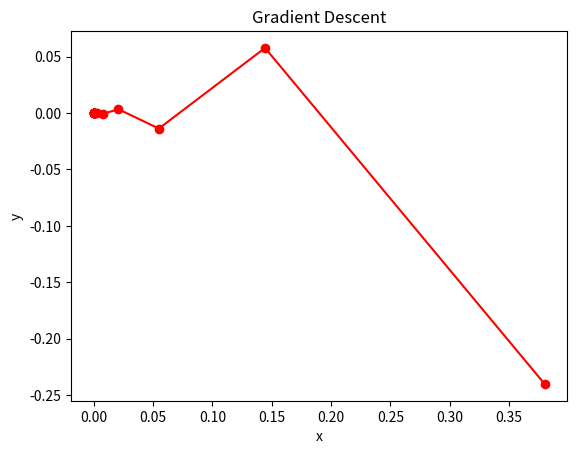
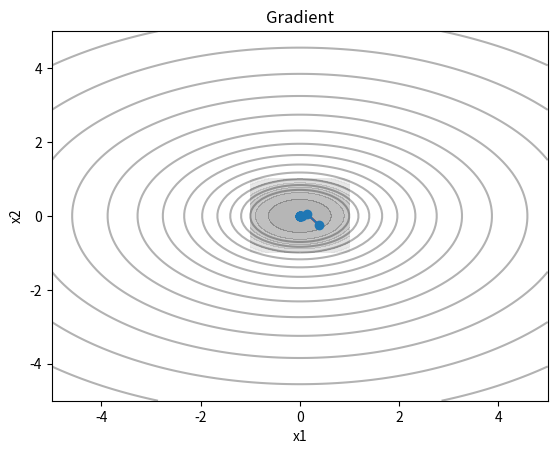
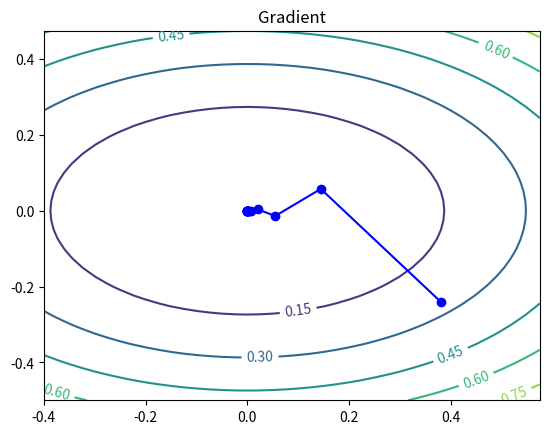

Source code (Python) for these figures, in order:
import numpy as np
import matplotlib.pyplot as plt

# Квадратичная функция двух переменных
def quadratic(x):
    return x[0]**2 + 2 * x[1]**2

# Градиент квадратичной функции
def grad_quadratic(x):
    return np.array([2 * x[0], 4 * x[1]])


# Алгоритм сходящегося градиента
def gradient_descent(x_init, lr, tol, max_iter):
    x = x_init
    iter_num = 0
    x_list = []
    x_list.append(x_init)
    while iter_num < max_iter:
        grad = grad_quadratic(x)
        if np.linalg.norm(grad) < tol:
            break
        x -= lr * grad
        iter_num += 1
        x_new=list(x)
        x_list.append(x_new)
        print("Iteration {}: x = {}, f(x) = {}".format(iter_num, x, quadratic(x)))
    return x, quadratic(x), iter_num, np.array(x_list)

# Задаем начальное значение, шаг градиентного спуска, точность и максимальное число итераций
x_init = np.array([1.0, 1.0]) # изменен тип на float64
# lr = 0.12
# tol = 1e-8
# max_iter = 300

lr = 0.31
tol = 1e-7
max_iter = 100

# Выполняем алгоритм градиентного спуска
x_star, f_x_star, num_iters, x_list = gradient_descent(x_init, lr, tol, max_iter)
x_list = x_list[1:]

# Выводим результаты
print("Optimal value= ", x_star)
print("Iterations: ", num_iters)

# # Рисуем график итераций
plt.plot(x_list[:, 0], x_list[:, 1], 'o-', color='red')
plt.xlabel('x')
plt.ylabel('y')
plt.title('Gradient Descent')
plt.show()

x_vals = np.linspace(-1, 1, 100)
y_vals = np.linspace(-1, 1, 100)
x_grid, y_grid = np.meshgrid(x_vals, y_vals)
z_grid = quadratic([x_grid, y_grid])

fig, ax = plt.subplots()
ax.contourf(x_grid, y_grid, z_grid, cmap='gray', alpha=0.3)
ax.plot([p[0] for p in x_list], [p[1] for p in x_list], marker='o', markersize=1, color='red')
ax.set_xlabel('x1')
ax.set_ylabel('x2')
plt.show()
#
# # Построение графика итераций
x = np.linspace(-5, 5, 100)
y = np.linspace(-5, 5, 100)
X, Y = np.meshgrid(x, y)
Z = quadratic([X, Y])
plt.contour(X, Y, Z, levels=np.logspace(0, 5, 35), cmap='gray', alpha=0.3)
plt.plot(*zip(*x_list), '-o')
plt.title("Gradient")
plt.xlabel("x1")
plt.ylabel("x2")
plt.show()


delta = 0.025
x = np.arange(-0.4, 0.6, delta)
y = np.arange(-0.5, 0.5, delta)
X, Y = np.meshgrid(x, y)
Z = quadratic([X, Y])
fig, ax = plt.subplots()
CS = ax.contour(X, Y, Z)
ax.clabel(CS, inline=1, fontsize=10)
ax.set_title('Gradient')

# plot steepest descent iterations
x_list = np.array(x_list)
plt.plot(x_list[:, 0], x_list[:, 1], 'bo-')
plt.show()
print(x_list)

def f(x):
    return x[0] ** 2 + 2 * x[0] * x[1] + 3 * x[1] ** 2

#
print(f([32, 32])-f([31,31]))
print(f([31,31])-f([30,30]))
print(f([32, 32])-f([31,31]) >= f([31,31])-f([30,30]))
#
def g(x):
    return x[0]**2 + 2*x[1]**2 + 2*x[0]*x[1] - 6*x[0] - 8*x[1] + 13
print(g([32, 32])-g([31,31]))
print(g([31,31])-g([30,30]))
print(g([32, 32])-g([31,31]) >= g([31,31])-g([30,30]))

def d(x):
    return x[0]**2 + 2 * x[1]**2
print(d([32, 32])-d([31,31]))
print(d([31,31])-d([30,30]))
print(d([32, 32])-d([31,31]) >= d([31,31])-d([30,30]))